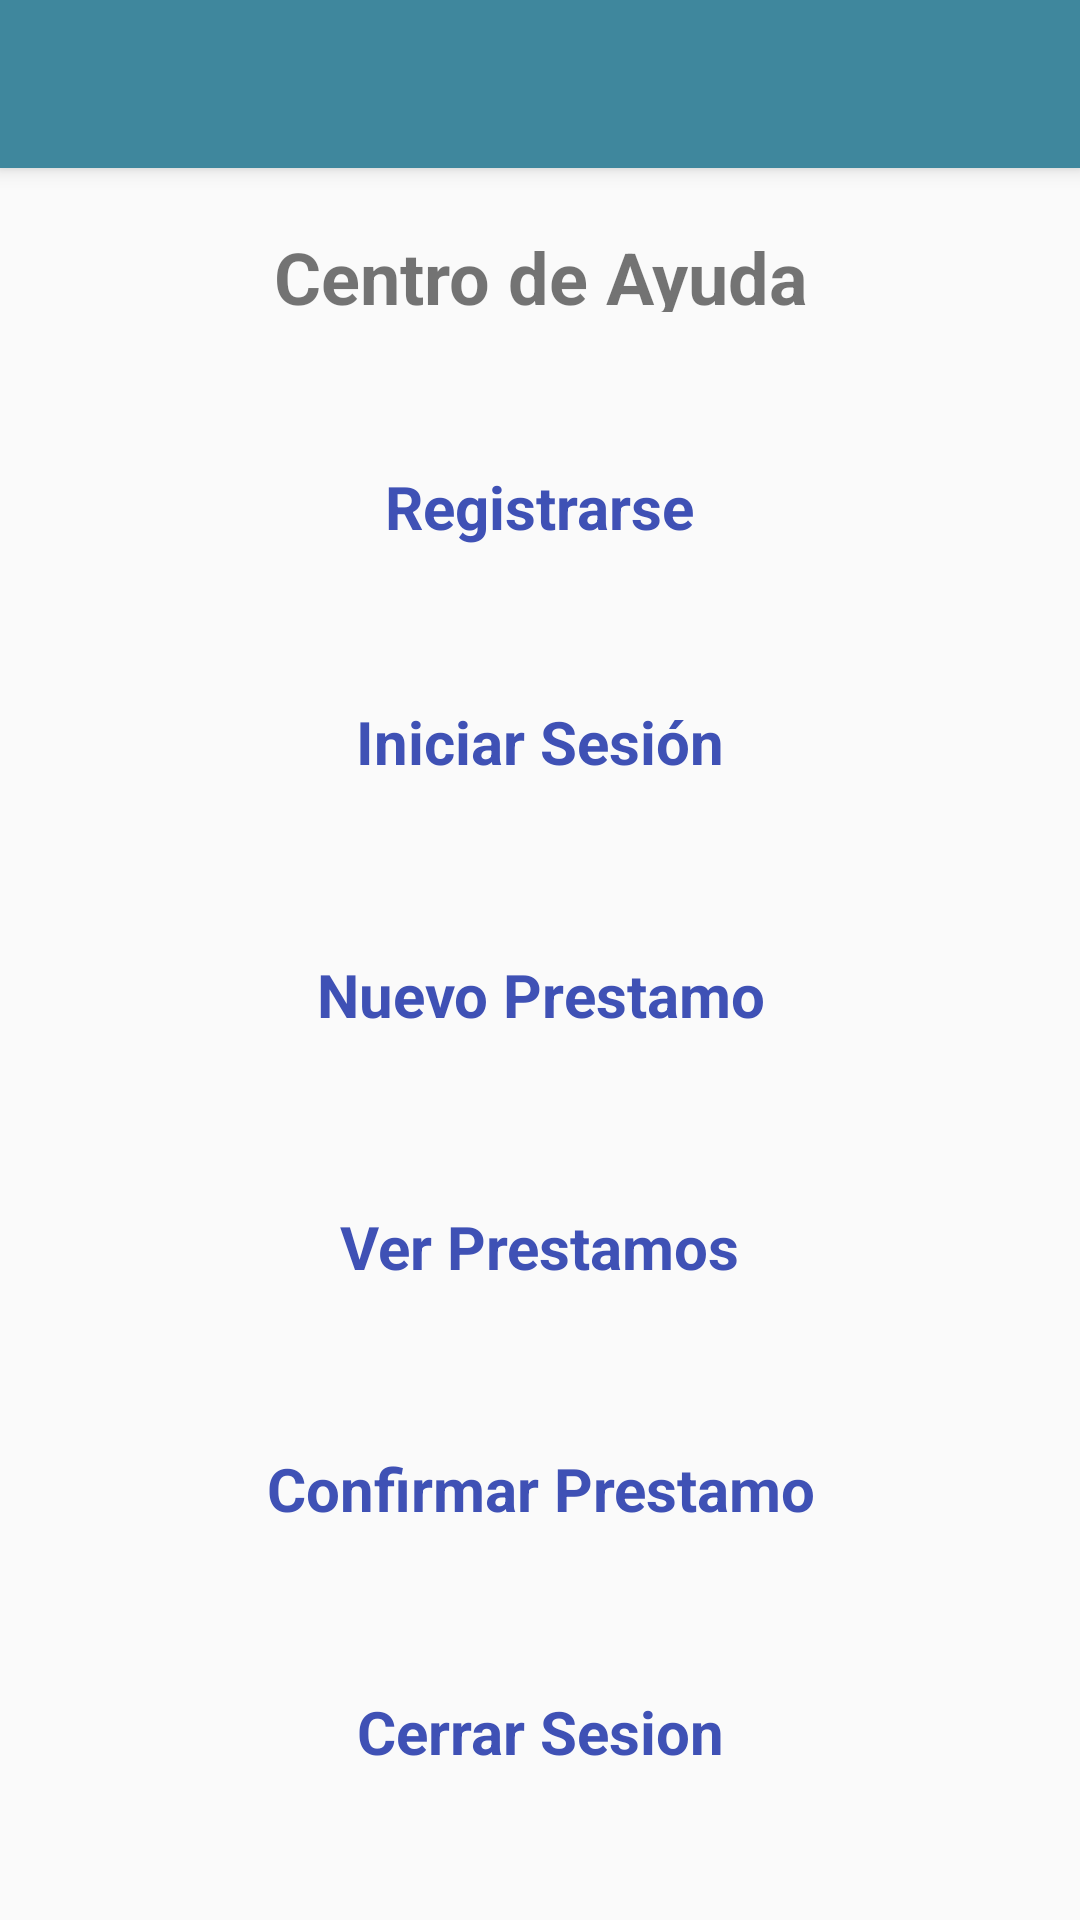

This screen was rendered from an Android layout file. Write that file and the resources it references.
<!-- AndroidManifest.xml: application theme AppTheme -->
<!-- res/layout/activity_ayuda.xml -->
<?xml version="1.0" encoding="utf-8"?>
<android.support.constraint.ConstraintLayout xmlns:android="http://schemas.android.com/apk/res/android"
    xmlns:app="http://schemas.android.com/apk/res-auto"
    xmlns:tools="http://schemas.android.com/tools"
    android:layout_width="match_parent"
    android:layout_height="match_parent"
    android:background="@color/colorBackgroundLight"
    tools:context="com.pablolopez.myapp.Ayuda">

    <android.support.v7.widget.Toolbar
        android:id="@+id/toolbarAyuda"
        android:layout_width="match_parent"
        android:layout_height="?attr/actionBarSize"
        android:background="@color/colorButton"
        android:elevation="4dp"
        android:theme="@style/ThemeOverlay.AppCompat.ActionBar"
        app:popupTheme="@style/ThemeOverlay.AppCompat.Light"/>

    <TextView
        android:id="@+id/textViewCentroAyuda"
        android:layout_width="wrap_content"
        android:layout_height="28dp"
        android:layout_marginBottom="8dp"
        android:layout_marginEnd="8dp"
        android:layout_marginStart="8dp"
        android:layout_marginTop="8dp"
        android:text="Centro de Ayuda"
        android:textSize="24sp"
        android:textStyle="bold"
        app:layout_constraintBottom_toBottomOf="parent"
        app:layout_constraintEnd_toEndOf="parent"
        app:layout_constraintHorizontal_bias="0.503"
        app:layout_constraintStart_toStartOf="parent"
        app:layout_constraintTop_toTopOf="parent"
        app:layout_constraintVertical_bias="0.114" />

    <TextView
        android:id="@+id/textViewRegistrarse"
        android:layout_width="wrap_content"
        android:layout_height="wrap_content"
        android:layout_marginBottom="8dp"
        android:layout_marginEnd="8dp"
        android:layout_marginStart="8dp"
        android:layout_marginTop="8dp"
        android:contextClickable="true"
        android:text="Registrarse"
        android:textColor="@color/colorPrimary"
        android:textSize="20sp"
        android:textStyle="bold"
        app:layout_constraintBottom_toBottomOf="parent"
        app:layout_constraintEnd_toEndOf="parent"
        app:layout_constraintStart_toStartOf="parent"
        app:layout_constraintTop_toTopOf="parent"
        app:layout_constraintVertical_bias="0.247" />

    <TextView
        android:id="@+id/textViewIniciar"
        android:layout_width="wrap_content"
        android:layout_height="wrap_content"
        android:layout_marginBottom="8dp"
        android:layout_marginEnd="8dp"
        android:layout_marginStart="8dp"
        android:layout_marginTop="8dp"
        android:contextClickable="true"
        android:text="Iniciar Sesión"
        android:textColor="@color/colorPrimary"
        android:textSize="20sp"
        android:textStyle="bold"
        app:layout_constraintBottom_toBottomOf="parent"
        app:layout_constraintEnd_toEndOf="parent"
        app:layout_constraintStart_toStartOf="parent"
        app:layout_constraintTop_toTopOf="parent"
        app:layout_constraintVertical_bias="0.378" />

    <TextView
        android:id="@+id/textViewNuevoP"
        android:layout_width="wrap_content"
        android:layout_height="wrap_content"
        android:layout_marginBottom="8dp"
        android:layout_marginEnd="8dp"
        android:layout_marginStart="8dp"
        android:layout_marginTop="8dp"
        android:contextClickable="true"
        android:text="Nuevo Prestamo"
        android:textColor="@color/colorPrimary"
        android:textSize="20sp"
        android:textStyle="bold"
        app:layout_constraintBottom_toBottomOf="parent"
        app:layout_constraintEnd_toEndOf="parent"
        app:layout_constraintHorizontal_bias="0.502"
        app:layout_constraintStart_toStartOf="parent"
        app:layout_constraintTop_toTopOf="parent"
        app:layout_constraintVertical_bias="0.519" />

    <TextView
        android:id="@+id/textViewVerP"
        android:layout_width="wrap_content"
        android:layout_height="wrap_content"
        android:layout_marginBottom="8dp"
        android:layout_marginEnd="8dp"
        android:layout_marginStart="8dp"
        android:layout_marginTop="8dp"
        android:contextClickable="true"
        android:text="Ver Prestamos"
        android:textColor="@color/colorPrimary"
        android:textSize="20sp"
        android:textStyle="bold"
        app:layout_constraintBottom_toBottomOf="parent"
        app:layout_constraintEnd_toEndOf="parent"
        app:layout_constraintStart_toStartOf="parent"
        app:layout_constraintTop_toTopOf="parent"
        app:layout_constraintVertical_bias="0.66" />

    <TextView
        android:id="@+id/textViewConfirmar"
        android:layout_width="wrap_content"
        android:layout_height="wrap_content"
        android:layout_marginBottom="8dp"
        android:layout_marginEnd="8dp"
        android:layout_marginStart="8dp"
        android:layout_marginTop="8dp"
        android:contextClickable="true"
        android:text="Confirmar Prestamo"
        android:textColor="@color/colorPrimary"
        android:textSize="20sp"
        android:textStyle="bold"
        app:layout_constraintBottom_toBottomOf="parent"
        app:layout_constraintEnd_toEndOf="parent"
        app:layout_constraintHorizontal_bias="0.503"
        app:layout_constraintStart_toStartOf="parent"
        app:layout_constraintTop_toTopOf="parent"
        app:layout_constraintVertical_bias="0.795" />

    <TextView
        android:id="@+id/textViewCerrar"
        android:layout_width="wrap_content"
        android:layout_height="wrap_content"
        android:layout_marginBottom="8dp"
        android:layout_marginEnd="8dp"
        android:layout_marginStart="8dp"
        android:layout_marginTop="8dp"
        android:contextClickable="true"
        android:text="Cerrar Sesion"
        android:textColor="@color/colorPrimary"
        android:textSize="20sp"
        android:textStyle="bold"
        app:layout_constraintBottom_toBottomOf="parent"
        app:layout_constraintEnd_toEndOf="parent"
        app:layout_constraintHorizontal_bias="0.502"
        app:layout_constraintStart_toStartOf="parent"
        app:layout_constraintTop_toTopOf="parent"
        app:layout_constraintVertical_bias="0.931" />

</android.support.constraint.ConstraintLayout>
<!-- resources referenced by this layout -->
<resources>
  <color name="colorButton">#3F879D</color>
  <color name="colorPrimary">#3F51B5</color>
  <style name="AppTheme" parent="Theme.AppCompat.Light.NoActionBar">
          
          <item name="colorPrimary">@color/colorPrimary</item>
          <item name="colorPrimaryDark">@color/colorPrimaryDark</item>
          <item name="colorAccent">@color/colorAccent</item>
      </style>
  <color name="colorPrimaryDark">#303F9F</color>
  <color name="colorAccent">#FF4081</color>
</resources>
